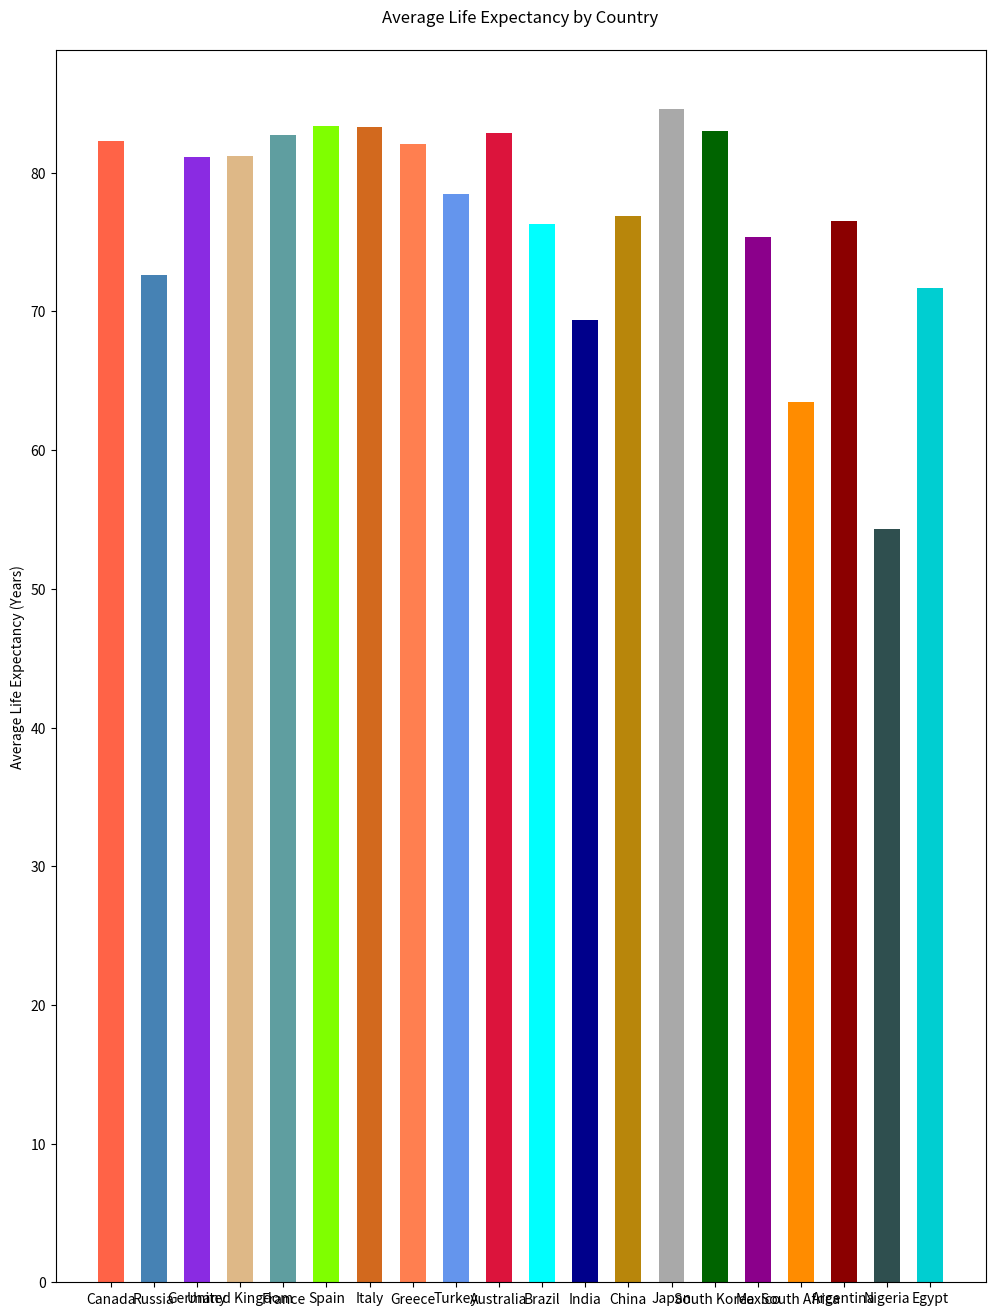

Write the Python code that produced this figure.

import matplotlib.pyplot as plt

# Data for the bar chart
countries = [
    'Canada', 'Russia', 'Germany', 'United Kingdom', 'France', 'Spain', 
    'Italy', 'Greece', 'Turkey', 'Australia', 'Brazil', 'India', 
    'China', 'Japan', 'South Korea', 'Mexico', 'South Africa', 
    'Argentina', 'Nigeria', 'Egypt'
]

average_life_expectancy = [
    82.3, 72.6, 81.1, 81.2, 82.7, 83.4, 83.3, 82.1, 78.5, 82.9, 76.3, 69.4, 
    76.9, 84.6, 83.0, 75.4, 63.5, 76.5, 54.3, 71.7
]

# Modify the color scheme
colors = [
    '#FF6347', '#4682B4', '#8A2BE2', '#DEB887', '#5F9EA0', '#7FFF00', 
    '#D2691E', '#FF7F50', '#6495ED', '#DC143C', '#00FFFF', '#00008B', 
    '#B8860B', '#A9A9A9', '#006400', '#8B008B', '#FF8C00', '#8B0000', 
    '#2F4F4F', '#00CED1'
]

# Set the figure size for better clarity or visual appeal
plt.figure(figsize=(12, 16))

# Change the direction of the chart from horizontal to vertical
plt.bar(countries, average_life_expectancy, color=colors, width=0.6)

# Add labels and title to the chart
plt.ylabel('Average Life Expectancy (Years)')
plt.title('Average Life Expectancy by Country', pad=20)

# Display the chart
plt.show()